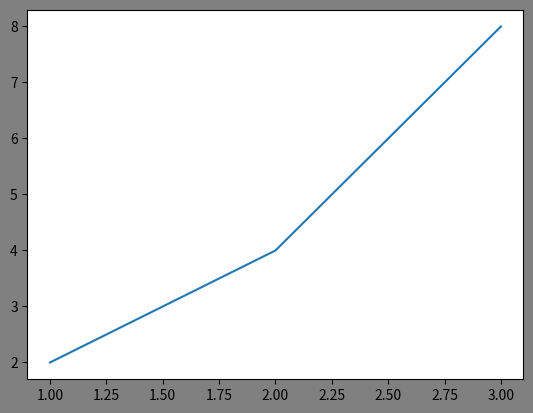

Python code for this plot:
import matplotlib.pyplot as plt
import matplotlib

# matplotlib; 다양한 형태의 그래프를 통해서 데이터 시각화를 할 수 있는 라이브러리

# 1. 그래프 기본

x = [1, 2, 3]
y = [2, 4, 8]
# plt.plot(x,y)

# 그래프 제목 설정(Title)
# plt.title("Line graph")

# 한글 폰트 설정
# matplotlib.rcParams["font.family"] = "Malgun Gothic" # 한글 폰트 지정
# matplotlib.rcParams["font.size"] = 15 # 글자 크기 설정
# matplotlib.rcParams["axes.unicode_minus"] = False # 한글 폰트 사용 시 마이너스가 깨지는 현상 방지
# plt.title("꺾은선 그래프", fontdict={"family":"HYGungSo-Bold","size":20}) # 개별 폰트 설정

# plt.plot([-1, 0, 1],[-5, -1, 2])


# 2. 축

# 축 라벨링
# plt.xlabel("X-axis", color = "red", loc="right")
# plt.ylabel("Y-axis", color = "#00aa00", loc="top")

# 축 범위 설정 및 눈금 추가
# plt.xticks([1,2,3])
# plt.yticks([3,6,9,12])


# 3. 범례 (legend)

# 범례 기본 설정
# plt.plot(x, y, label="Random Plot")

# 범례 호출
# plt.legend()

# plt.plot(x, y, label = "범례")

# 범례 위치 지정 각 축을 기준으로 0~1 사이 상대값으로 입력
# plt.legend(loc="upper right") # 우측 상단에 위치, upper right, lower left, best, .....
# plt.legend(loc=(0.5, 0.5))

# 선 굵기 지정
# plt.plot(x, y, linewidth=5)

# 마커(marker)

# 각 marker 표시
# plt.plot(x, y, marker="o")

# line 없이 marker만 표시
# plt.plot(x, y, marker="o", linestyle="None")

# marker 모양 변경(matplotlib.markers 참고), marker의 사이즈 조절, 색깔 변경
# plt.plot(x, y, marker="v", linestyle="None", markersize=5)
# plt.plot(x, y, marker="x", linestyle="None", markersize=5)
# plt.plot(x, y, marker="v", linestyle="None", markersize=7, markeredgecolor="black", markerfacecolor="yellow")

# line style; line의 모양 변경(matplotlib.linestytle 참고), 두께 변경 등
# plt.plot(x, y, linestyle=":"); 점선 표기
# plt.plot(x, y, linestyle="--"); 실선 표기
# plt.plot(x, y, linestyle="-."); 점실선 표기

# color; line의 색 지정, 색 이름 또는 16진법 RGB 코드
# plt.plot(x, y, color="pink"); css color 참고
# plt.plot(x, y, color="#AACC03"); RGB 코드 사용, 앞에 # 붙여야 함
# plt.plot(x, y, color="g"); base color 참고

# 포맷
# plt.plot(x, y, "ro--"); r = 색깔, o = marker 모양, -- = line style
# plt.plot(x, y, "bv:")

# 축약어; mfc = markerfacecolor, ms = markersize, mec = markeredgestyle, ls = linestyle 등
# plt.plot(x, y, marker="o", mfc="red", ms="10", mec="blue", ls="--")

# 투명도; 0~1 사이에서 선의 투명도를 조절. 높을 수록 진함
# plt.plot(x, y, marker="o", mfc="red", ms="10", mec="blue", ls="--", alpha=0.6)

# 그래프 크기; figsize로 직접 가로*세로 지정 가능, dpi로 해상도 조절 가능, .figure 명령어는 최상단에 써줘야 함
# plt.figure(figsize=(10,5), dpi=100)
# plt.plot(x, y, marker="o", mfc="red", ms="10", mec="blue", ls="--")

# 배경색
plt.figure(facecolor="grey")
plt.plot(x, y)








plt.show()
#